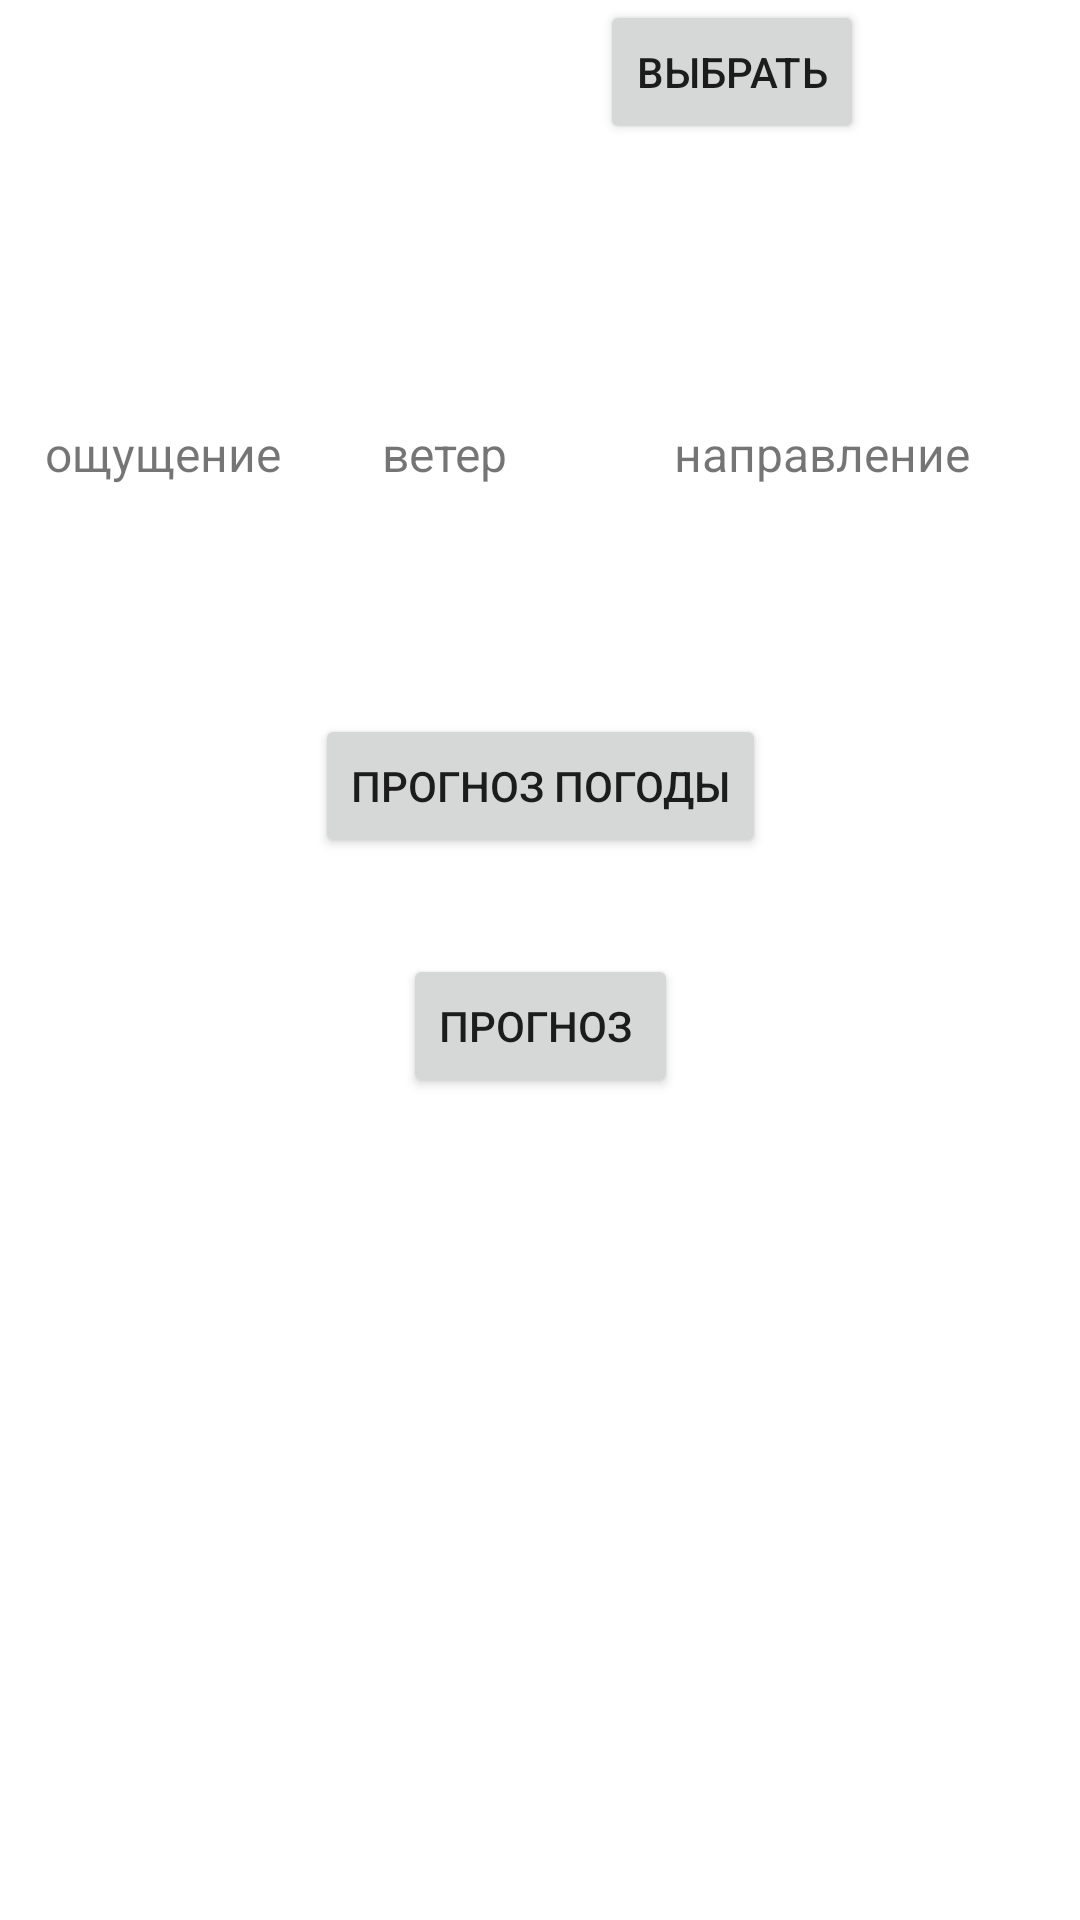

This screen was rendered from an Android layout file. Write that file and the resources it references.
<!-- AndroidManifest.xml: application theme Theme.AppTheme -->
<!-- res/layout/fragment_current_weather.xml -->
<?xml version="1.0" encoding="utf-8"?>
<androidx.constraintlayout.widget.ConstraintLayout xmlns:android="http://schemas.android.com/apk/res/android"
    xmlns:app="http://schemas.android.com/apk/res-auto"
    xmlns:tools="http://schemas.android.com/tools"
    android:layout_width="match_parent"
    android:layout_height="match_parent"
    tools:context=".ui.CurrentWeatherFragment">

    <TextView
        android:id="@+id/statusTextView"
        android:layout_width="wrap_content"
        android:layout_height="wrap_content"
        android:text="@string/waiting_label"
        android:textSize="18sp"
        android:visibility="gone"
        app:layout_constraintBottom_toBottomOf="parent"
        app:layout_constraintLeft_toLeftOf="parent"
        app:layout_constraintRight_toRightOf="parent"
        app:layout_constraintTop_toTopOf="parent" />


    <TextView
        android:id="@+id/coordinatesTextView"
        android:layout_width="wrap_content"
        android:layout_height="wrap_content"
        android:layout_marginHorizontal="28dp"
        android:layout_marginVertical="16dp"
        android:textSize="18sp"
        android:visibility="visible"
        app:layout_constraintEnd_toStartOf="@id/cityButt"
        app:layout_constraintStart_toStartOf="parent"
        app:layout_constraintTop_toTopOf="parent" />

    <Button
        android:id="@+id/cityButt"
        android:layout_width="wrap_content"
        android:layout_height="wrap_content"
        android:text="Выбрать"
        app:layout_constraintEnd_toEndOf="parent"
        app:layout_constraintStart_toEndOf="@id/coordinatesTextView"
        app:layout_constraintTop_toTopOf="parent" />

    <TextView
        android:id="@+id/temperatureTextView"
        style="@style/TextViewStyle"
        android:layout_width="64dp"
        android:layout_height="68dp"
        android:textSize="32sp"
        android:visibility="visible"
        app:layout_constraintEnd_toStartOf="@id/weatherTypeImageView"
        app:layout_constraintHorizontal_chainStyle="spread"
        app:layout_constraintStart_toStartOf="parent"
        app:layout_constraintTop_toBottomOf="@id/coordinatesTextView" />

    <ImageView
        android:id="@+id/weatherTypeImageView"
        android:layout_width="64dp"
        android:layout_height="68dp"
        android:layout_marginTop="16dp"
        android:layout_marginHorizontal="8dp"
        app:layout_constraintTop_toBottomOf="@id/coordinatesTextView"
        app:layout_constraintStart_toEndOf="@id/temperatureTextView"
        app:layout_constraintEnd_toStartOf="@id/weatherTypeTextView"
        app:layout_constraintHorizontal_chainStyle="spread"
        android:visibility="visible"/>

    <TextView
        android:id="@+id/weatherTypeTextView"
        style="@style/TextViewStyle"
        android:layout_width="wrap_content"
        android:layout_height="68dp"
        android:maxWidth="128dp"
        android:visibility="visible"
        app:layout_constraintEnd_toEndOf="parent"
        app:layout_constraintHorizontal_chainStyle="spread"
        app:layout_constraintStart_toEndOf="@id/weatherTypeImageView"
        app:layout_constraintTop_toBottomOf="@id/coordinatesTextView" />

    <TextView
        android:id="@+id/feelsLikeTemperatureLabel"
        style="@style/LabelStyle"
        android:layout_width="128dp"
        android:layout_height="wrap_content"
        android:text="@string/feels_like_label"
        android:visibility="visible"
        app:layout_constraintBottom_toTopOf="@id/feelsLikeTemperatureTextView"
        app:layout_constraintEnd_toEndOf="@id/feelsLikeTemperatureTextView"
        app:layout_constraintStart_toStartOf="@id/feelsLikeTemperatureTextView"
        app:layout_constraintTop_toBottomOf="@id/temperatureTextView" />

    <TextView
        android:id="@+id/feelsLikeTemperatureTextView"
        style="@style/TextViewStyle"
        android:layout_width="64dp"
        android:layout_height="48dp"
        android:layout_marginTop="8dp"
        android:gravity="center"
        android:visibility="visible"
        app:layout_constraintEnd_toStartOf="@id/windSpeedTextView"
        app:layout_constraintHorizontal_chainStyle="spread"
        app:layout_constraintStart_toStartOf="parent"
        app:layout_constraintTop_toBottomOf="@id/feelsLikeTemperatureLabel" />


    <TextView
        android:id="@+id/windSpeedLabel"
        style="@style/LabelStyle"
        android:layout_width="128dp"
        android:layout_height="wrap_content"
        android:text="@string/wind_label"
        android:visibility="visible"
        app:layout_constraintBottom_toTopOf="@id/windSpeedTextView"
        app:layout_constraintEnd_toEndOf="@id/windSpeedTextView"
        app:layout_constraintStart_toStartOf="@id/windSpeedTextView"
        app:layout_constraintTop_toBottomOf="@id/temperatureTextView" />

    <TextView
        android:id="@+id/windSpeedTextView"
        style="@style/TextViewStyle"
        android:layout_width="64dp"
        android:layout_height="48dp"
        android:layout_marginTop="8dp"
        android:visibility="visible"
        app:layout_constraintEnd_toStartOf="@id/windDirectionTextView"
        app:layout_constraintHorizontal_chainStyle="spread"
        app:layout_constraintStart_toEndOf="@id/feelsLikeTemperatureTextView"
        app:layout_constraintTop_toBottomOf="@id/windSpeedLabel" />


    <TextView
        android:id="@+id/windDirectionLabel"
        style="@style/LabelStyle"
        android:layout_width="128dp"
        android:layout_height="wrap_content"
        android:text="@string/wind_direction_label"
        android:visibility="visible"
        app:layout_constraintBottom_toTopOf="@id/windDirectionTextView"
        app:layout_constraintEnd_toEndOf="@id/windDirectionTextView"
        app:layout_constraintStart_toStartOf="@id/windDirectionTextView"
        app:layout_constraintTop_toBottomOf="@id/temperatureTextView" />

    <TextView
        android:id="@+id/windDirectionTextView"
        style="@style/TextViewStyle"
        android:layout_width="128dp"
        android:layout_height="48dp"
        android:layout_marginTop="8dp"
        android:visibility="visible"
        app:layout_constraintEnd_toEndOf="parent"
        app:layout_constraintHorizontal_chainStyle="spread"
        app:layout_constraintStart_toEndOf="@id/windSpeedTextView"
        app:layout_constraintTop_toBottomOf="@id/windDirectionLabel" />

    <Button
        android:id="@+id/forecastButton"
        android:layout_width="wrap_content"
        android:layout_height="wrap_content"
        android:layout_marginTop="20dp"
        android:text="Прогноз погоды"
        app:layout_constraintEnd_toEndOf="@id/windDirectionTextView"
        app:layout_constraintStart_toStartOf="@id/feelsLikeTemperatureTextView"
        app:layout_constraintTop_toBottomOf="@id/feelsLikeTemperatureTextView" />

    <Button
        android:id="@+id/forecastButton2"
        android:layout_width="wrap_content"
        android:layout_height="wrap_content"
        android:layout_marginTop="32dp"
        android:text="Прогноз "
        app:layout_constraintEnd_toEndOf="@id/forecastButton"
        app:layout_constraintStart_toStartOf="@id/forecastButton"
        app:layout_constraintTop_toBottomOf="@+id/forecastButton" />

    <androidx.constraintlayout.widget.Guideline
        android:id="@+id/guideline"
        android:layout_width="wrap_content"
        android:layout_height="wrap_content"
        android:orientation="vertical"
        app:layout_constraintGuide_begin="179dp" />

</androidx.constraintlayout.widget.ConstraintLayout>
<!-- resources referenced by this layout -->
<resources>
  <string name="feels_like_label">ощущение</string>
  <string name="waiting_label">Получение данных</string>
  <string name="wind_direction_label">направление</string>
  <string name="wind_label">ветер</string>
  <style name="LabelStyle" parent="android:Widget.TextView">
          <item name="android:textSize">16sp</item>
          <item name="android:layout_marginTop">16dp</item>
          <item name="android:gravity">center</item>
      </style>
  <style name="TextViewStyle" parent="android:Widget.TextView">
          <item name="android:textSize">18sp</item>
          <item name="android:layout_marginTop">16dp</item>
          <item name="android:layout_marginStart">8dp</item>
          <item name="android:layout_marginEnd">8dp</item>
          <item name="android:gravity">center</item>
      </style>
  <style name="Theme.AppTheme" parent="Theme.MaterialComponents.Light.NoActionBar">
          <item name="colorPrimary">@color/primary</item>
          <item name="colorPrimaryVariant">@android:color/black</item>
          <item name="colorOnPrimary">@android:color/white</item>
          <item name="colorPrimaryDark">@android:color/black</item>
  
          <item name="colorSecondary">@color/primary</item>
          <item name="colorOnSecondary">@color/marker_mode_dark</item>
  
          <item name="android:colorBackground">@android:color/white</item>
      </style>
  <color name="primary">#0080BB</color>
  <color name="marker_mode_dark">#033B69</color>
</resources>
